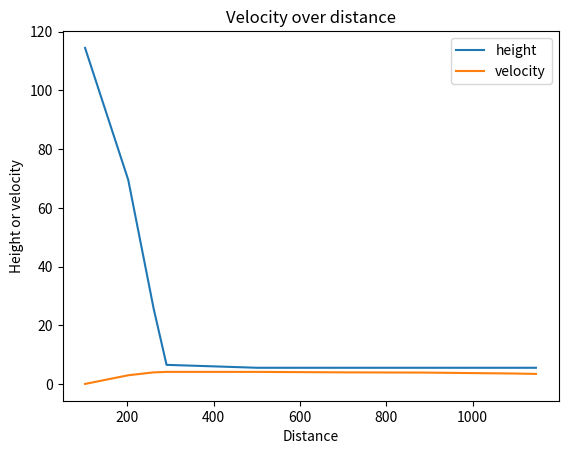

Reproduce this figure in Python.
# [redacted]
# This is program that makes a graph for a report 
# in my Engineering10 class. Still working on it as
# of 10/10/2022
import matplotlib.pyplot as plt

# reverses a list
def reverse(list):
    reversedList = list[::-1]
    return reversedList

yVelocity= [0,2.95,3.94,4.10,4.10,3.94,3.86,3.56,3.41]
xPE = [8.13,4.93,1.81,.46,.39,.39,.39,.39,.39]
xPER = reverse(xPE)
print(xPER)

yHeight = [114.5,69.5,25.5,6.5,5.5,5.5,5.5,5.5,5.5]
xDistance = [102.5,202.5,261.5,291.2,501.9,702.2,888.2,1088.5,1146.5]

#Graph view of the track
plt.plot(xDistance,yHeight,label = "height")

#velocity over distance
plt.plot(xDistance,yVelocity,label = "velocity")

plt1 = plt
#plt1.plot(xPER,yHeight)

plt.xlabel('Distance')
plt.ylabel('Height or velocity')

plt.title('Velocity over distance')
plt.legend()
plt.show()
